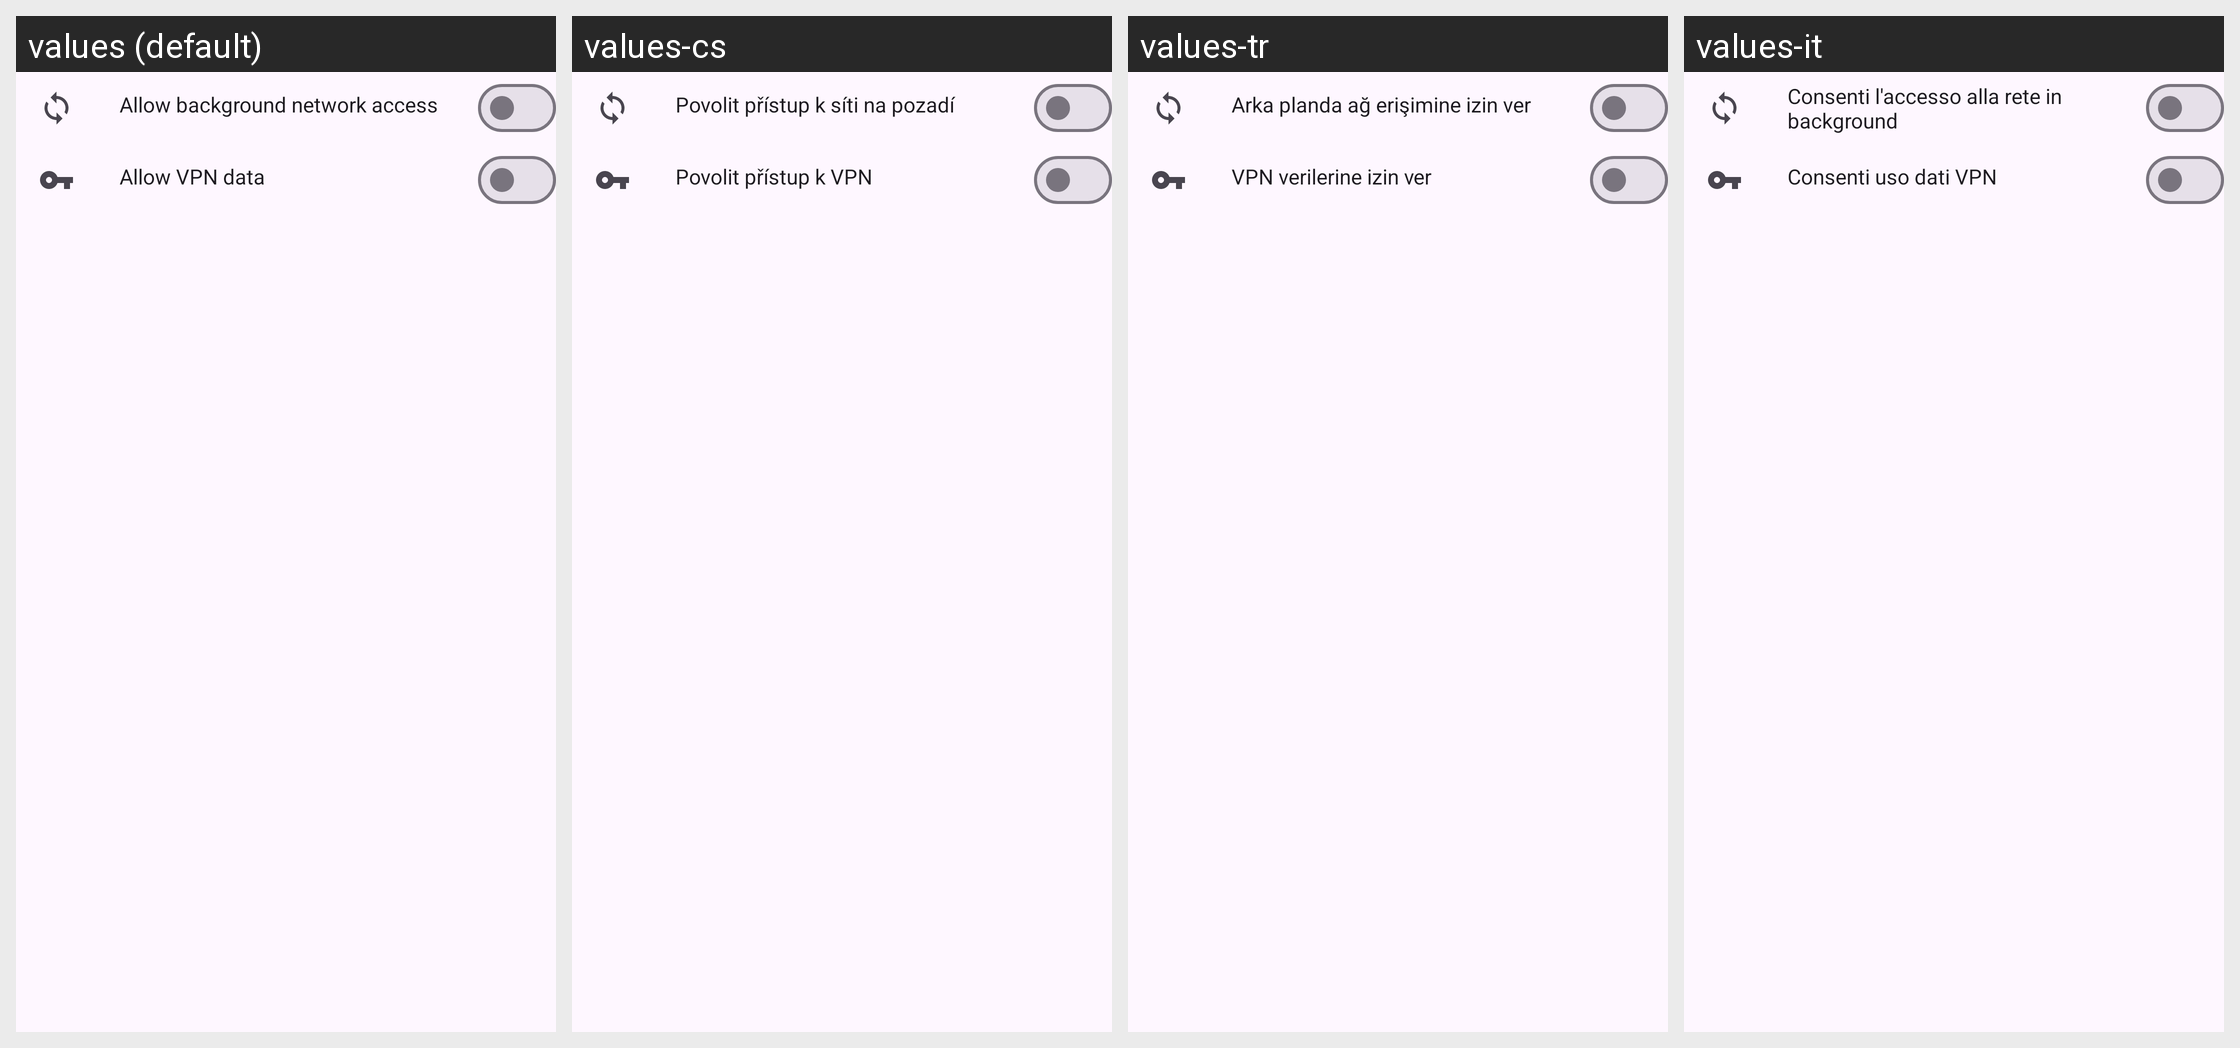

Locale-by-locale string values for the Android screen shown in this grid:
Android screen res/layout/recycler_view_app_list_expand.xml rendered under 4 locales, left to right: values (default), values-cs, values-tr, values-it. Device: Nexus 5 (rendered at 1080×1920; each locale shown at half size, 540×960, under a caption strip naming it); theme AppTheme.
Other locales in the repository, not shown: values-de, values-el, values-en-rGB, values-es, values-et, values-fr, values-hr, values-hu, values-in, values-iw, values-ko, values-pl, values-pt-rBR, values-pt-rPT, values-ro, values-ru, values-sk, values-sv, values-ta, values-ug, values-uk, values-zh-rCN.
Strings drawn on this screen, with the default value and each locale's value (text and hints the layout hard-codes, and strings that could not be matched under every locale, appear in the picture but are not listed):

allow_background_data
  values: Allow background network access
  values-cs: Povolit přístup k síti na pozadí
  values-tr: Arka planda ağ erişimine izin ver
  values-it: Consenti l'accesso alla rete in background

allow_vpn_data
  values: Allow VPN data
  values-cs: Povolit přístup k VPN
  values-tr: VPN verilerine izin ver
  values-it: Consenti uso dati VPN
